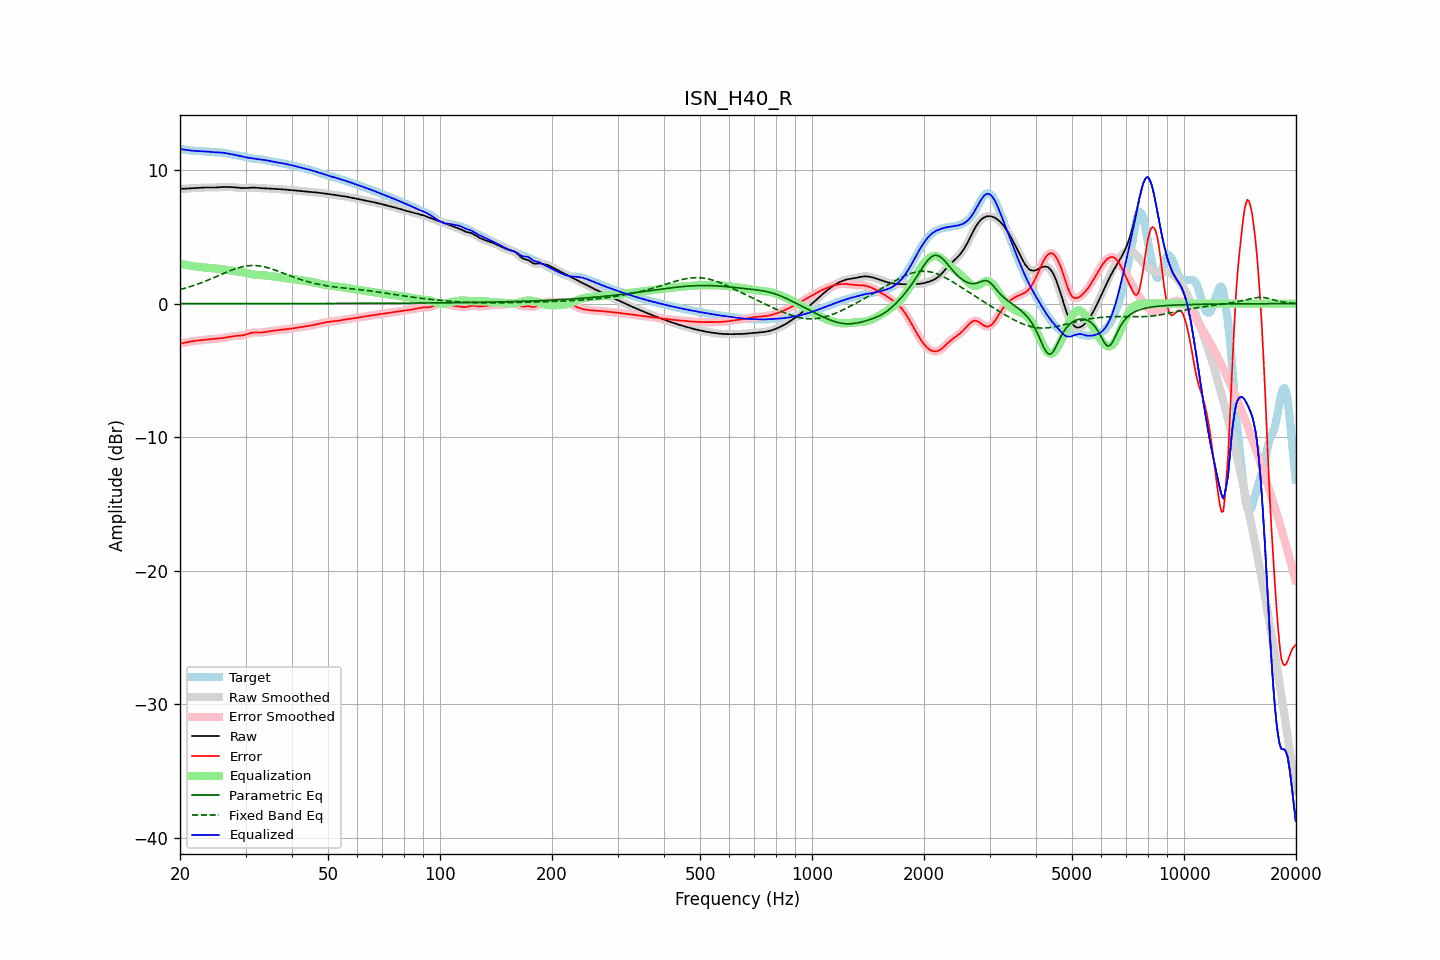

The table this chart was drawn from, first rows:
frequency, raw, error, smoothed, error_smoothed, equalization, parametric_eq, fixed_band_eq, equalized_raw, equalized_smoothed, target
20.00, 8.60, -2.99, 8.60, -2.99, 3.00, 0.00, 1.06, 11.59, 11.59, 11.59
20.20, 8.60, -2.97, 8.60, -2.97, 2.97, 0.00, 1.09, 11.57, 11.57, 11.57
20.40, 8.60, -2.95, 8.60, -2.95, 2.94, 0.00, 1.12, 11.54, 11.54, 11.55
20.61, 8.61, -2.92, 8.61, -2.92, 2.92, 0.00, 1.16, 11.52, 11.52, 11.53
20.81, 8.61, -2.90, 8.61, -2.90, 2.89, 0.00, 1.19, 11.51, 11.51, 11.51
21.02, 8.62, -2.87, 8.62, -2.87, 2.87, 0.00, 1.23, 11.49, 11.49, 11.49
21.23, 8.62, -2.85, 8.62, -2.85, 2.85, 0.00, 1.26, 11.47, 11.47, 11.47
21.44, 8.63, -2.83, 8.63, -2.83, 2.83, 0.00, 1.30, 11.46, 11.46, 11.46
21.66, 8.64, -2.81, 8.64, -2.81, 2.81, 0.00, 1.34, 11.45, 11.45, 11.45
21.87, 8.65, -2.79, 8.65, -2.79, 2.79, 0.00, 1.38, 11.44, 11.44, 11.44
22.09, 8.65, -2.78, 8.65, -2.78, 2.78, 0.00, 1.42, 11.43, 11.43, 11.43
22.31, 8.66, -2.76, 8.66, -2.76, 2.76, 0.00, 1.46, 11.43, 11.43, 11.43
22.54, 8.67, -2.75, 8.67, -2.75, 2.75, 0.00, 1.51, 11.42, 11.42, 11.42
22.76, 8.68, -2.74, 8.68, -2.74, 2.73, 0.00, 1.55, 11.41, 11.41, 11.42
22.99, 8.69, -2.72, 8.69, -2.72, 2.72, 0.00, 1.60, 11.41, 11.41, 11.41
23.22, 8.69, -2.71, 8.69, -2.71, 2.71, 0.00, 1.64, 11.40, 11.40, 11.40
23.45, 8.70, -2.69, 8.70, -2.69, 2.69, 0.00, 1.69, 11.39, 11.39, 11.39
23.69, 8.70, -2.68, 8.70, -2.68, 2.68, 0.00, 1.74, 11.38, 11.38, 11.38
23.92, 8.69, -2.67, 8.69, -2.67, 2.67, 0.00, 1.79, 11.37, 11.37, 11.36
24.16, 8.69, -2.66, 8.69, -2.66, 2.66, 0.00, 1.84, 11.36, 11.36, 11.35
24.40, 8.69, -2.65, 8.69, -2.65, 2.65, 0.00, 1.89, 11.35, 11.35, 11.34
24.65, 8.69, -2.65, 8.69, -2.64, 2.64, 0.00, 1.94, 11.34, 11.34, 11.34
24.89, 8.70, -2.64, 8.70, -2.64, 2.63, 0.00, 1.99, 11.33, 11.33, 11.33
25.14, 8.70, -2.63, 8.70, -2.63, 2.62, 0.00, 2.05, 11.33, 11.33, 11.33
25.39, 8.71, -2.61, 8.71, -2.61, 2.61, 0.00, 2.10, 11.32, 11.32, 11.32
25.65, 8.72, -2.60, 8.72, -2.60, 2.60, 0.00, 2.15, 11.32, 11.32, 11.32
25.91, 8.73, -2.58, 8.73, -2.58, 2.58, 0.00, 2.20, 11.31, 11.31, 11.31
26.16, 8.73, -2.57, 8.73, -2.57, 2.56, 0.00, 2.26, 11.29, 11.29, 11.30
26.43, 8.73, -2.55, 8.73, -2.55, 2.54, 0.00, 2.31, 11.28, 11.28, 11.28
26.69, 8.73, -2.53, 8.73, -2.53, 2.52, 0.00, 2.36, 11.25, 11.26, 11.26
26.96, 8.73, -2.50, 8.73, -2.50, 2.50, 0.00, 2.41, 11.23, 11.23, 11.23
27.23, 8.73, -2.48, 8.73, -2.48, 2.48, 0.00, 2.46, 11.21, 11.21, 11.21
27.50, 8.72, -2.46, 8.72, -2.46, 2.46, 0.00, 2.51, 11.19, 11.19, 11.18
27.77, 8.72, -2.44, 8.72, -2.44, 2.45, 0.00, 2.55, 11.16, 11.16, 11.15
28.05, 8.71, -2.42, 8.71, -2.42, 2.43, 0.00, 2.60, 11.14, 11.14, 11.13
28.33, 8.70, -2.41, 8.70, -2.41, 2.42, 0.00, 2.64, 11.12, 11.12, 11.11
28.62, 8.68, -2.41, 8.68, -2.41, 2.41, 0.00, 2.67, 11.09, 11.09, 11.09
28.90, 8.67, -2.40, 8.67, -2.40, 2.40, 0.00, 2.71, 11.07, 11.07, 11.07
29.19, 8.66, -2.39, 8.66, -2.39, 2.38, 0.00, 2.74, 11.04, 11.04, 11.05
29.48, 8.65, -2.37, 8.65, -2.37, 2.36, 0.00, 2.77, 11.01, 11.01, 11.02
29.78, 8.65, -2.34, 8.65, -2.35, 2.33, 0.01, 2.79, 10.98, 10.98, 10.99
30.08, 8.65, -2.31, 8.65, -2.31, 2.30, 0.01, 2.81, 10.95, 10.96, 10.96
30.38, 8.66, -2.27, 8.66, -2.27, 2.27, 0.01, 2.83, 10.93, 10.93, 10.93
30.68, 8.67, -2.23, 8.67, -2.23, 2.24, 0.01, 2.84, 10.91, 10.91, 10.91
30.99, 8.68, -2.20, 8.68, -2.20, 2.21, 0.01, 2.85, 10.90, 10.90, 10.88
31.30, 8.69, -2.17, 8.69, -2.18, 2.19, 0.01, 2.86, 10.88, 10.88, 10.86
31.61, 8.69, -2.16, 8.69, -2.16, 2.18, 0.01, 2.86, 10.86, 10.86, 10.85
31.93, 8.68, -2.16, 8.68, -2.16, 2.16, 0.01, 2.85, 10.85, 10.85, 10.84
32.24, 8.67, -2.16, 8.67, -2.16, 2.16, 0.01, 2.84, 10.83, 10.83, 10.83
32.57, 8.66, -2.16, 8.66, -2.16, 2.15, 0.01, 2.83, 10.81, 10.81, 10.82
32.89, 8.65, -2.16, 8.65, -2.16, 2.15, 0.01, 2.81, 10.80, 10.80, 10.81
33.22, 8.64, -2.16, 8.64, -2.15, 2.14, 0.01, 2.79, 10.78, 10.78, 10.80
33.55, 8.64, -2.14, 8.64, -2.14, 2.13, 0.01, 2.77, 10.77, 10.77, 10.78
33.89, 8.63, -2.12, 8.63, -2.12, 2.12, 0.01, 2.74, 10.75, 10.75, 10.76
34.23, 8.63, -2.10, 8.63, -2.10, 2.10, 0.01, 2.71, 10.73, 10.73, 10.73
34.57, 8.62, -2.08, 8.62, -2.08, 2.08, 0.01, 2.68, 10.71, 10.71, 10.70
34.92, 8.61, -2.06, 8.61, -2.06, 2.07, 0.01, 2.64, 10.68, 10.68, 10.67
35.27, 8.60, -2.04, 8.60, -2.04, 2.05, 0.01, 2.60, 10.65, 10.65, 10.65
35.62, 8.60, -2.03, 8.60, -2.03, 2.03, 0.01, 2.56, 10.63, 10.63, 10.62
35.97, 8.59, -2.02, 8.59, -2.02, 2.02, 0.01, 2.52, 10.60, 10.60, 10.60
... 635 more rows
